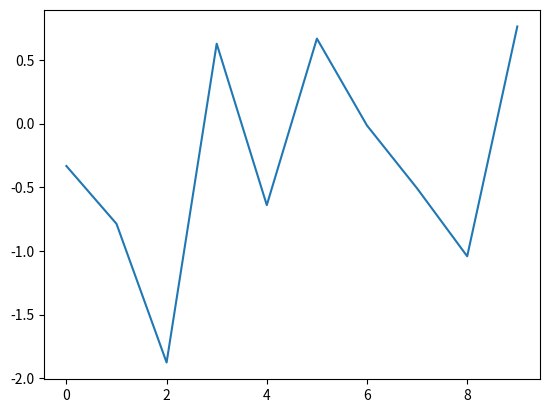

Generate this figure with matplotlib:
import numpy as np
import matplotlib.pyplot as plt

ts_length = 10
e_values = []
i = 0

while i < ts_length:
    e = np.random.randn()
    e_values.append(e)
    i = i + 1

plt.plot(e_values)
plt.show()
